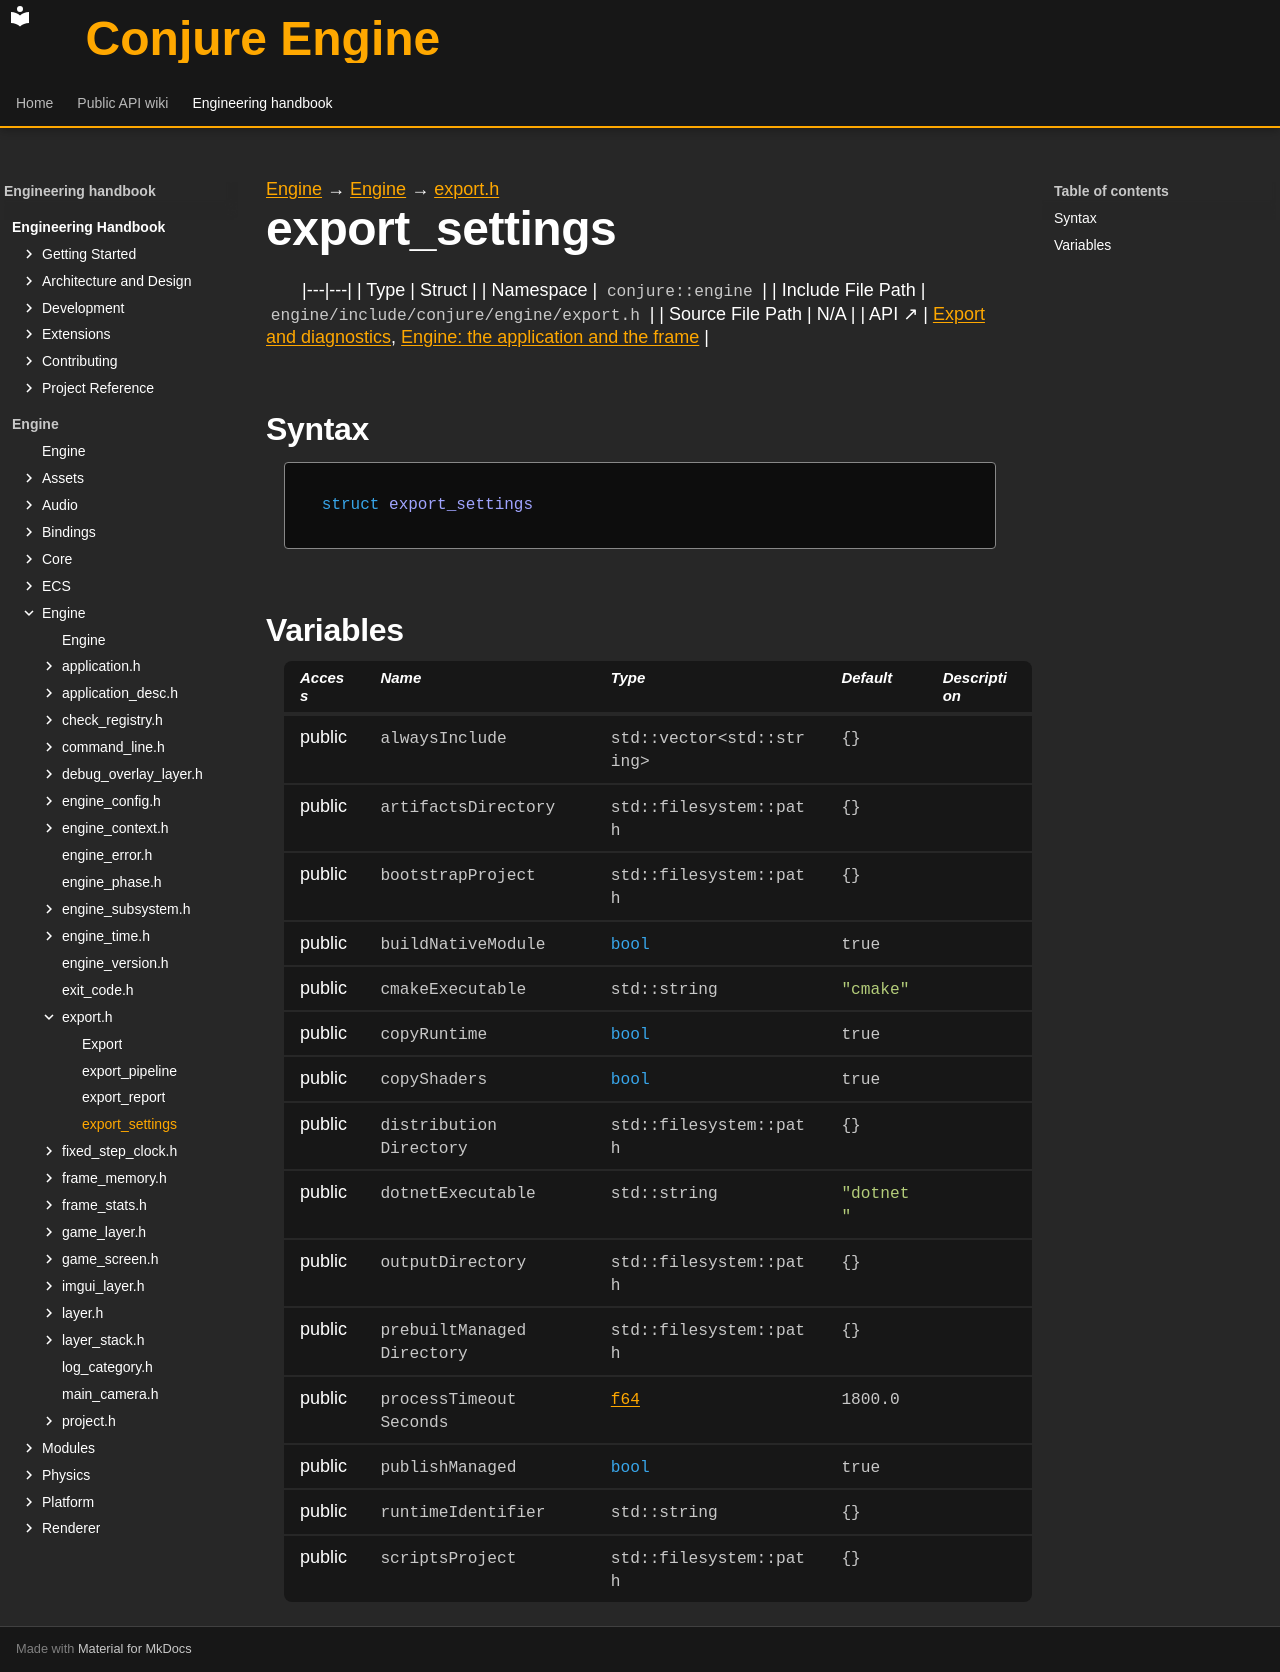

repository: Dozer90/Conjure-Engine · page: handbook/engine/engine/export/export-settings.html · generator: mkdocs

---
kind: struct
---

[Engine](../../../engine.md) → [Engine](../../engine.md) → [export.h](../export.md)

# export_settings
<!-- doc-template:type -->

|---|---|
| Type | Struct |
| Namespace | `conjure::engine` |
| Include File Path | `engine/include/conjure/engine/export.h` |
| Source File Path | N/A |
| API ↗ | [Export and diagnostics](../../../../api/engine/export-and-diagnostics.md), [Engine: the application and the frame](../../../../api/engine/index.md) |

## Syntax

```cpp
struct export_settings
```







## Variables

<table class="variable-table">
<thead><tr><th>Access</th><th>Name</th><th>Type</th><th>Default</th><th>Description</th></tr></thead>
<tbody>
<tr><td>public</td><td><code class="signature">always<wbr>Include</code></td><td><code class="signature">std::vector&lt;std::string&gt;</code></td><td><code class="signature">{}</code></td><td></td></tr>
<tr><td>public</td><td><code class="signature">artifacts<wbr>Directory</code></td><td><code class="signature">std::filesystem::path</code></td><td><code class="signature">{}</code></td><td></td></tr>
<tr><td>public</td><td><code class="signature">bootstrap<wbr>Project</code></td><td><code class="signature">std::filesystem::path</code></td><td><code class="signature">{}</code></td><td></td></tr>
<tr><td>public</td><td><code class="signature">build<wbr>Native<wbr>Module</code></td><td><code class="signature"><span class="k">bool</span></code></td><td><code class="signature">true</code></td><td></td></tr>
<tr><td>public</td><td><code class="signature">cmake<wbr>Executable</code></td><td><code class="signature">std::string</code></td><td><code class="signature"><span class="s">"cmake"</span></code></td><td></td></tr>
<tr><td>public</td><td><code class="signature">copyRuntime</code></td><td><code class="signature"><span class="k">bool</span></code></td><td><code class="signature">true</code></td><td></td></tr>
<tr><td>public</td><td><code class="signature">copyShaders</code></td><td><code class="signature"><span class="k">bool</span></code></td><td><code class="signature">true</code></td><td></td></tr>
<tr><td>public</td><td><code class="signature">distribution<wbr>Directory</code></td><td><code class="signature">std::filesystem::path</code></td><td><code class="signature">{}</code></td><td></td></tr>
<tr><td>public</td><td><code class="signature">dotnet<wbr>Executable</code></td><td><code class="signature">std::string</code></td><td><code class="signature"><span class="s">"dotnet"</span></code></td><td></td></tr>
<tr><td>public</td><td><code class="signature">output<wbr>Directory</code></td><td><code class="signature">std::filesystem::path</code></td><td><code class="signature">{}</code></td><td></td></tr>
<tr><td>public</td><td><code class="signature">prebuilt<wbr>Managed<wbr>Directory</code></td><td><code class="signature">std::filesystem::path</code></td><td><code class="signature">{}</code></td><td></td></tr>
<tr><td>public</td><td><code class="signature">process<wbr>Timeout<wbr>Seconds</code></td><td><code class="signature"><a href="../../core/types.html#symbol-f64">f64</a></code></td><td><code class="signature"><span class="mi">1800.0</span></code></td><td></td></tr>
<tr><td>public</td><td><code class="signature">publish<wbr>Managed</code></td><td><code class="signature"><span class="k">bool</span></code></td><td><code class="signature">true</code></td><td></td></tr>
<tr><td>public</td><td><code class="signature">runtime<wbr>Identifier</code></td><td><code class="signature">std::string</code></td><td><code class="signature">{}</code></td><td></td></tr>
<tr><td>public</td><td><code class="signature">scripts<wbr>Project</code></td><td><code class="signature">std::filesystem::path</code></td><td><code class="signature">{}</code></td><td></td></tr>
</tbody>
</table>

<!-- doc-content:notes:start -->

<!-- doc-content:notes:end -->

<!-- doc-legacy-anchors:start -->
<a id="constructors"></a>
<a id="destructors"></a>
<a id="functions"></a>
<!-- doc-legacy-anchors:end -->
